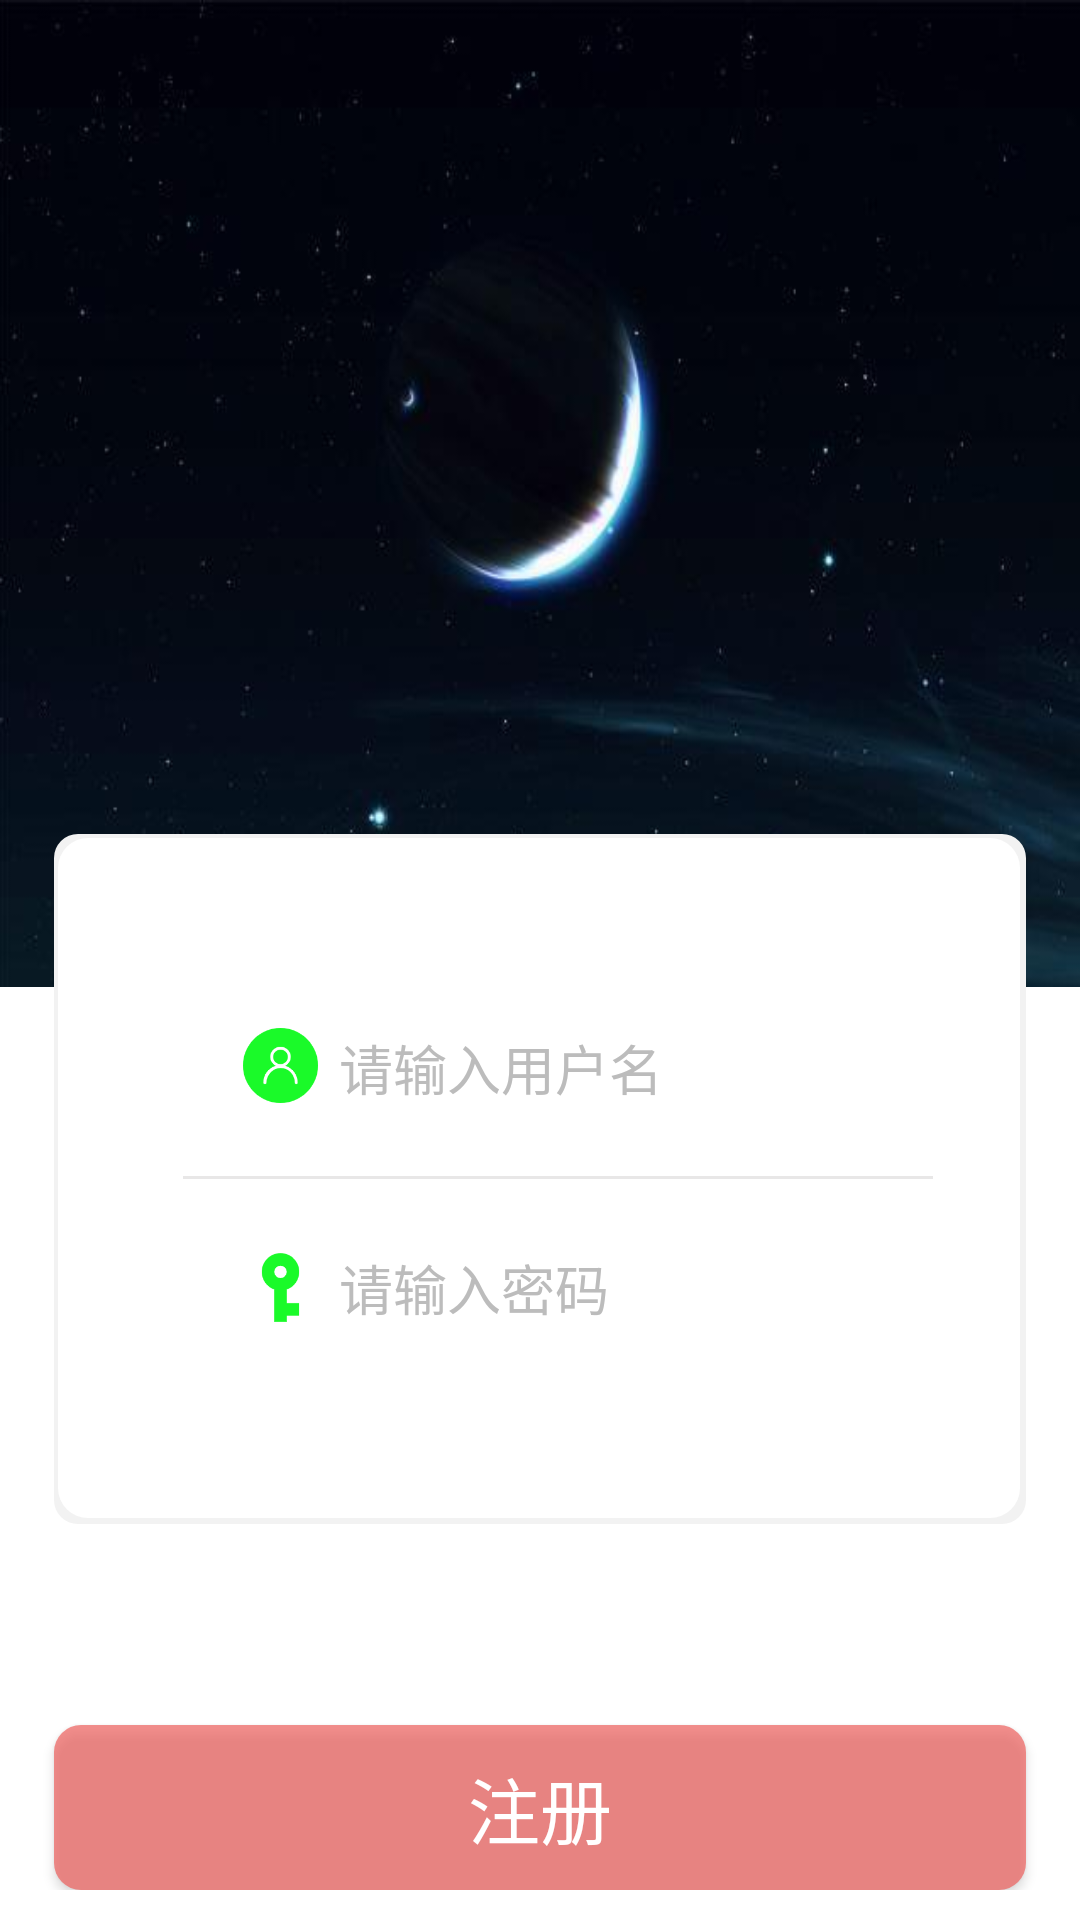

Android layout source for this screen:
<!-- AndroidManifest.xml: application theme Theme.AppCompat.Light -->
<!-- res/layout/activity_register.xml -->
<?xml version="1.0" encoding="utf-8"?>
<RelativeLayout xmlns:android="http://schemas.android.com/apk/res/android"
    android:orientation="vertical" android:layout_width="match_parent"
    android:layout_height="match_parent"
    android:background="#ffffff">
    <ImageView
        android:layout_width="match_parent"
        android:layout_height="329dp"
        android:scaleType="fitXY"
        android:background="@mipmap/login"
        />
    <LinearLayout
        android:orientation="vertical"
        android:layout_width="match_parent"
        android:layout_height="wrap_content">
        <LinearLayout
            android:layout_width="match_parent"
            android:layout_height="230dp"
            android:orientation="vertical"
            android:background="@drawable/shape_login_form"
            android:paddingLeft="43dp"
            android:paddingRight="31dp"
            android:layout_marginTop="278dp"
            android:layout_marginLeft="18dp"
            android:layout_marginRight="18dp"
            android:gravity="center"
            >
            <LinearLayout

                android:layout_width="match_parent"
                android:layout_height="wrap_content"
                android:orientation="horizontal"
                android:layout_gravity="center_vertical">

                <ImageView
                    android:layout_width="25dp"
                    android:layout_height="25dp"
                    android:src="@drawable/account"
                    android:layout_marginLeft="20dp"
                    android:layout_marginRight="7dp"

                    />
                <EditText
                    android:layout_width="wrap_content"
                    android:layout_height="wrap_content"
                    android:hint="@string/account_hint"
                    android:textColorHint="#bcbcbc"
                    android:textColor="#000000"
                    android:background="@null"
                    android:textSize="18sp"
                    />
            </LinearLayout>
            <View
                android:layout_width="match_parent"
                android:layout_height="1dp"
                android:background="@color/devider"
                android:layout_marginTop="23dp"
                android:layout_marginBottom="23dp"

                />
            <LinearLayout
                android:layout_width="match_parent"
                android:layout_height="wrap_content"
                android:orientation="horizontal"
                android:layout_gravity="center_vertical">
                <ImageView
                    android:layout_gravity="center_vertical"
                    android:layout_width="25dp"
                    android:layout_height="25dp"
                    android:src="@drawable/password"
                    android:layout_marginLeft="20dp"
                    android:layout_marginRight="7dp"
                    />
                <EditText
                    android:layout_width="match_parent"
                    android:layout_height="wrap_content"
                    android:hint="@string/password_hint"
                    android:textColorHint="#bcbcbc"
                    android:textColor="#000000"
                    android:background="@null"
                    android:textSize="18sp"
                    />
            </LinearLayout>

        </LinearLayout>
        <Button

            android:textSize="24dp"
            android:textColor="#FFFFFF"
            android:text="@string/register"
            android:layout_gravity="center_vertical"
            android:layout_width="match_parent"
            android:layout_height="55dp"
            android:layout_marginLeft="18dp"
            android:layout_marginRight="18dp"
            android:layout_marginTop="67dp"
            android:background="@drawable/shape_register_btn"
            android:foreground="@drawable/ripple_foreground"
            />

    </LinearLayout>



</RelativeLayout>
<!-- resources referenced by this layout -->
<resources>
  <color name="devider">#e8e7e7</color>
  <!-- drawable account: png bitmap (drawable, 4664 bytes) -->
  <!-- drawable password: png bitmap (drawable, 2631 bytes) -->
  <!-- drawable ripple_foreground (drawable) -->
  <?xml version="1.0" encoding="utf-8"?>
  <ripple xmlns:android="http://schemas.android.com/apk/res/android"
      android:color="@color/ripple_white"
      >
  
  </ripple>
  <!-- drawable shape_login_form (drawable) -->
  <?xml version="1.0" encoding="utf-8"?>
  <layer-list xmlns:android="http://schemas.android.com/apk/res/android">
      <item>
          <shape android:shape="rectangle">
              <padding
                  android:bottom="2dp"
                  android:left="1.5dp"
                  android:right="2dp"
                  android:top="1.5dp"
                  />
              <solid android:color="#F2F2F2"/>
              <corners android:radius="8dp"/>
          </shape>
      </item>
      <item>
          <shape android:shape="rectangle"
              android:useLevel="false">
              <solid android:color="#FFFFFF"/>
              <corners android:radius="10dp"/>
              <padding
                  android:top="10dp"
                  android:right="10dp"
                  android:left="10dp"
                  android:bottom="10dp"
                  />
          </shape>
      </item>
  </layer-list>
  <!-- drawable shape_register_btn (drawable) -->
  <?xml version="1.0" encoding="utf-8"?>
  <shape xmlns:android="http://schemas.android.com/apk/res/android"
      android:shape="rectangle"
      >
      <corners android:radius="9dp"/>
      <solid android:color="#afee5d59"/>
  </shape>
  <!-- mipmap login: png bitmap (mipmap-xxxhdpi, 114469 bytes) -->
  <string name="account_hint">请输入用户名</string>
  <string name="password_hint">请输入密码</string>
  <string name="register">注册</string>
  <color name="ripple_white">#d3d7d4</color>
</resources>
